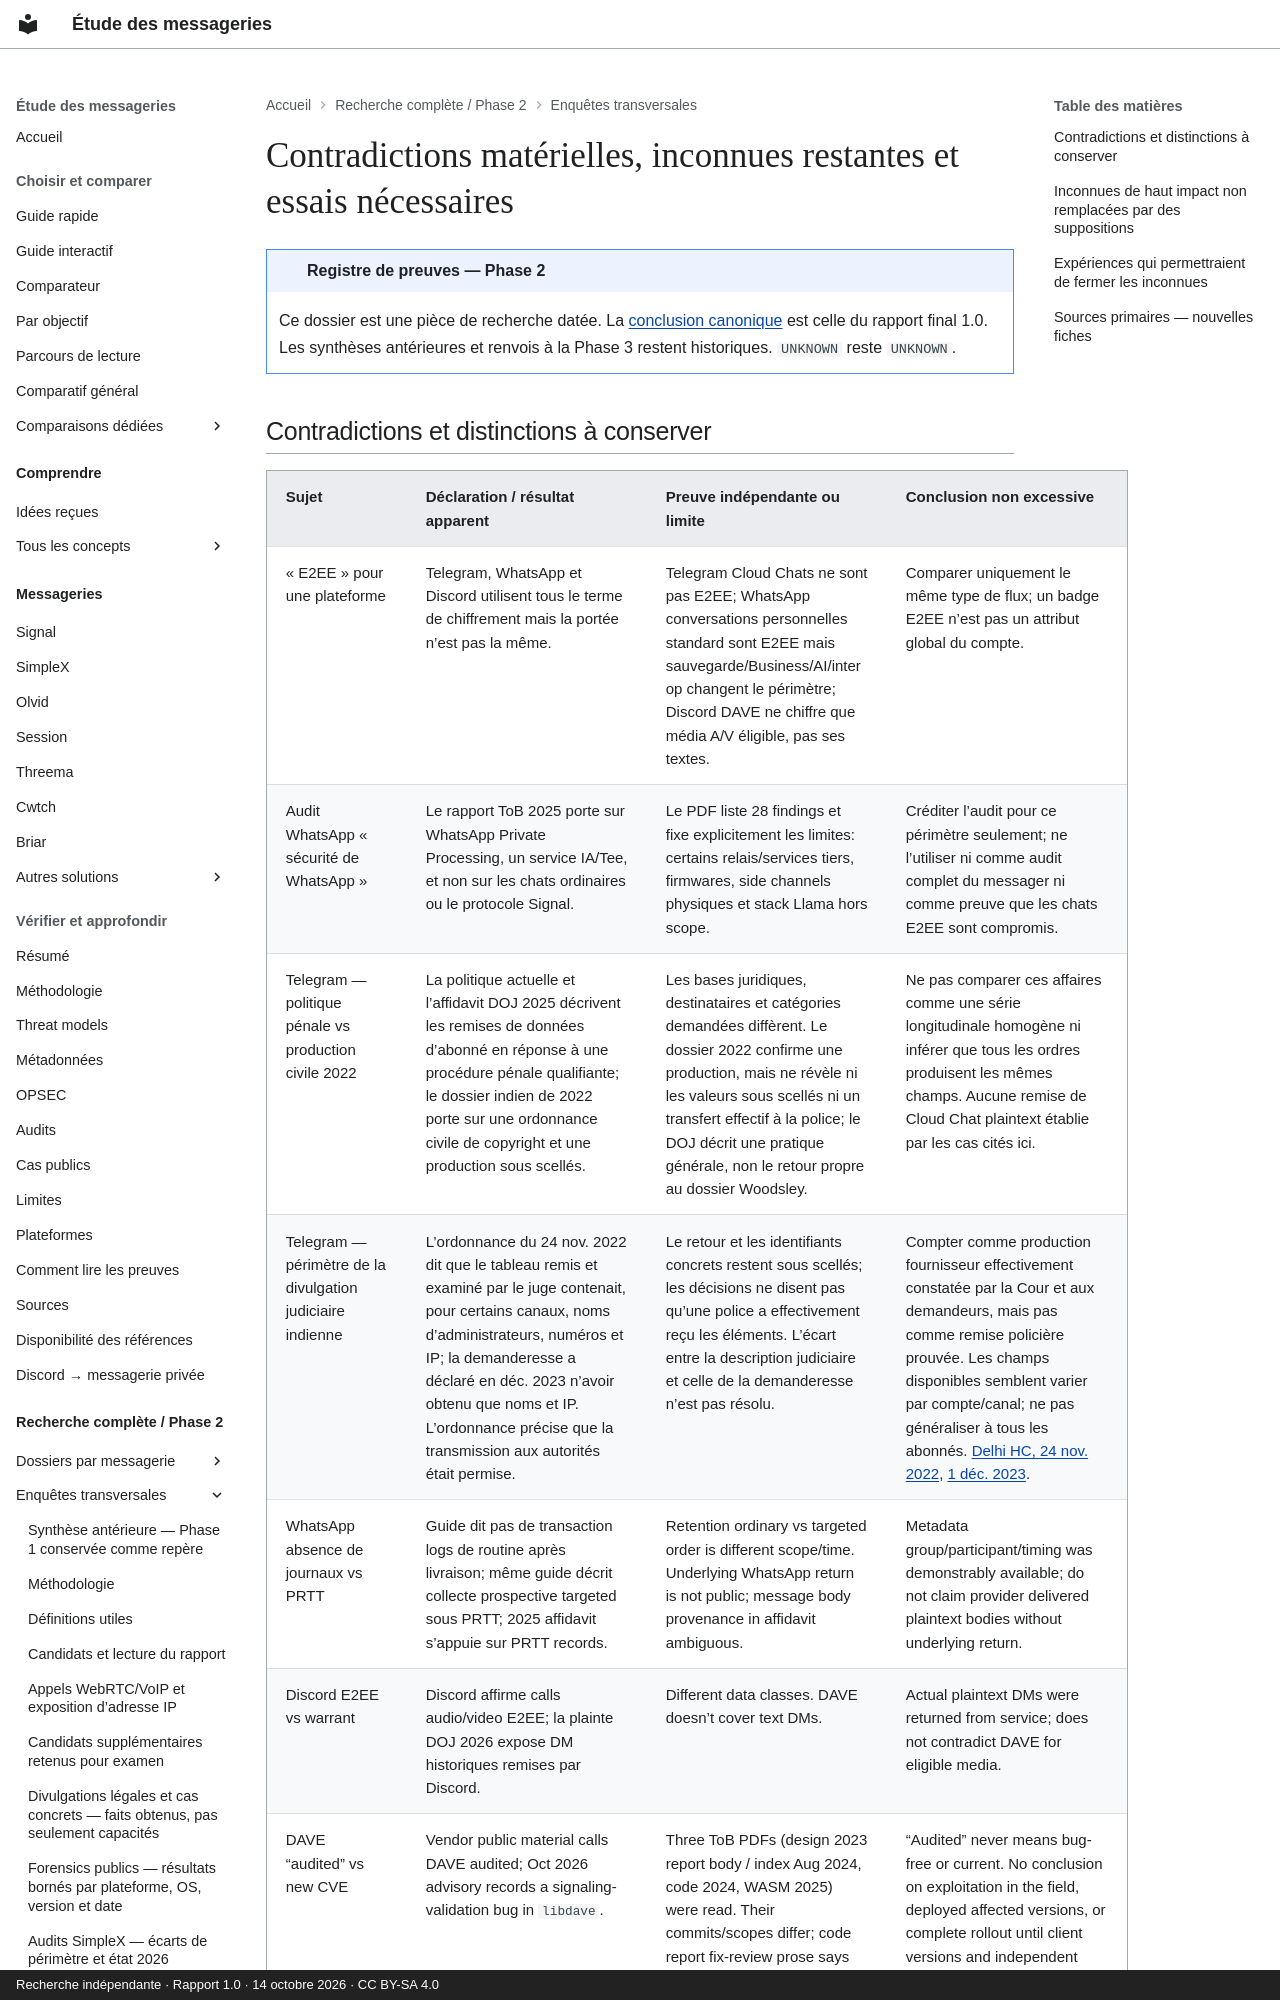

repository: Voldigoade/recherche-messageries · page: recherche/37-contradictions-materielles-inconnues-restantes-et-essais-necessaires/index.html · generator: mkdocs · copyright: Recherche indépendante · Rapport 1.0 · 14 octobre 2026 · CC BY-SA 4.0

---
title: Contradictions matérielles, inconnues restantes et essais nécessaires
description: 'Registre Phase 2 : Contradictions matérielles, inconnues restantes et
  essais nécessaires. Preuves, périmètres et inconnues documentaires au 14 octobre
  2026.'
search:
  boost: 0.5
source_file: enquete-messageries-progress.md
source_line: 2282
---

# Contradictions matérielles, inconnues restantes et essais nécessaires

!!! note "Registre de preuves — Phase 2"
    Ce dossier est une pièce de recherche datée. La [conclusion canonique](../resume.md) est celle du rapport final 1.0. Les synthèses antérieures et renvois à la Phase 3 restent historiques. `UNKNOWN` reste `UNKNOWN`.
